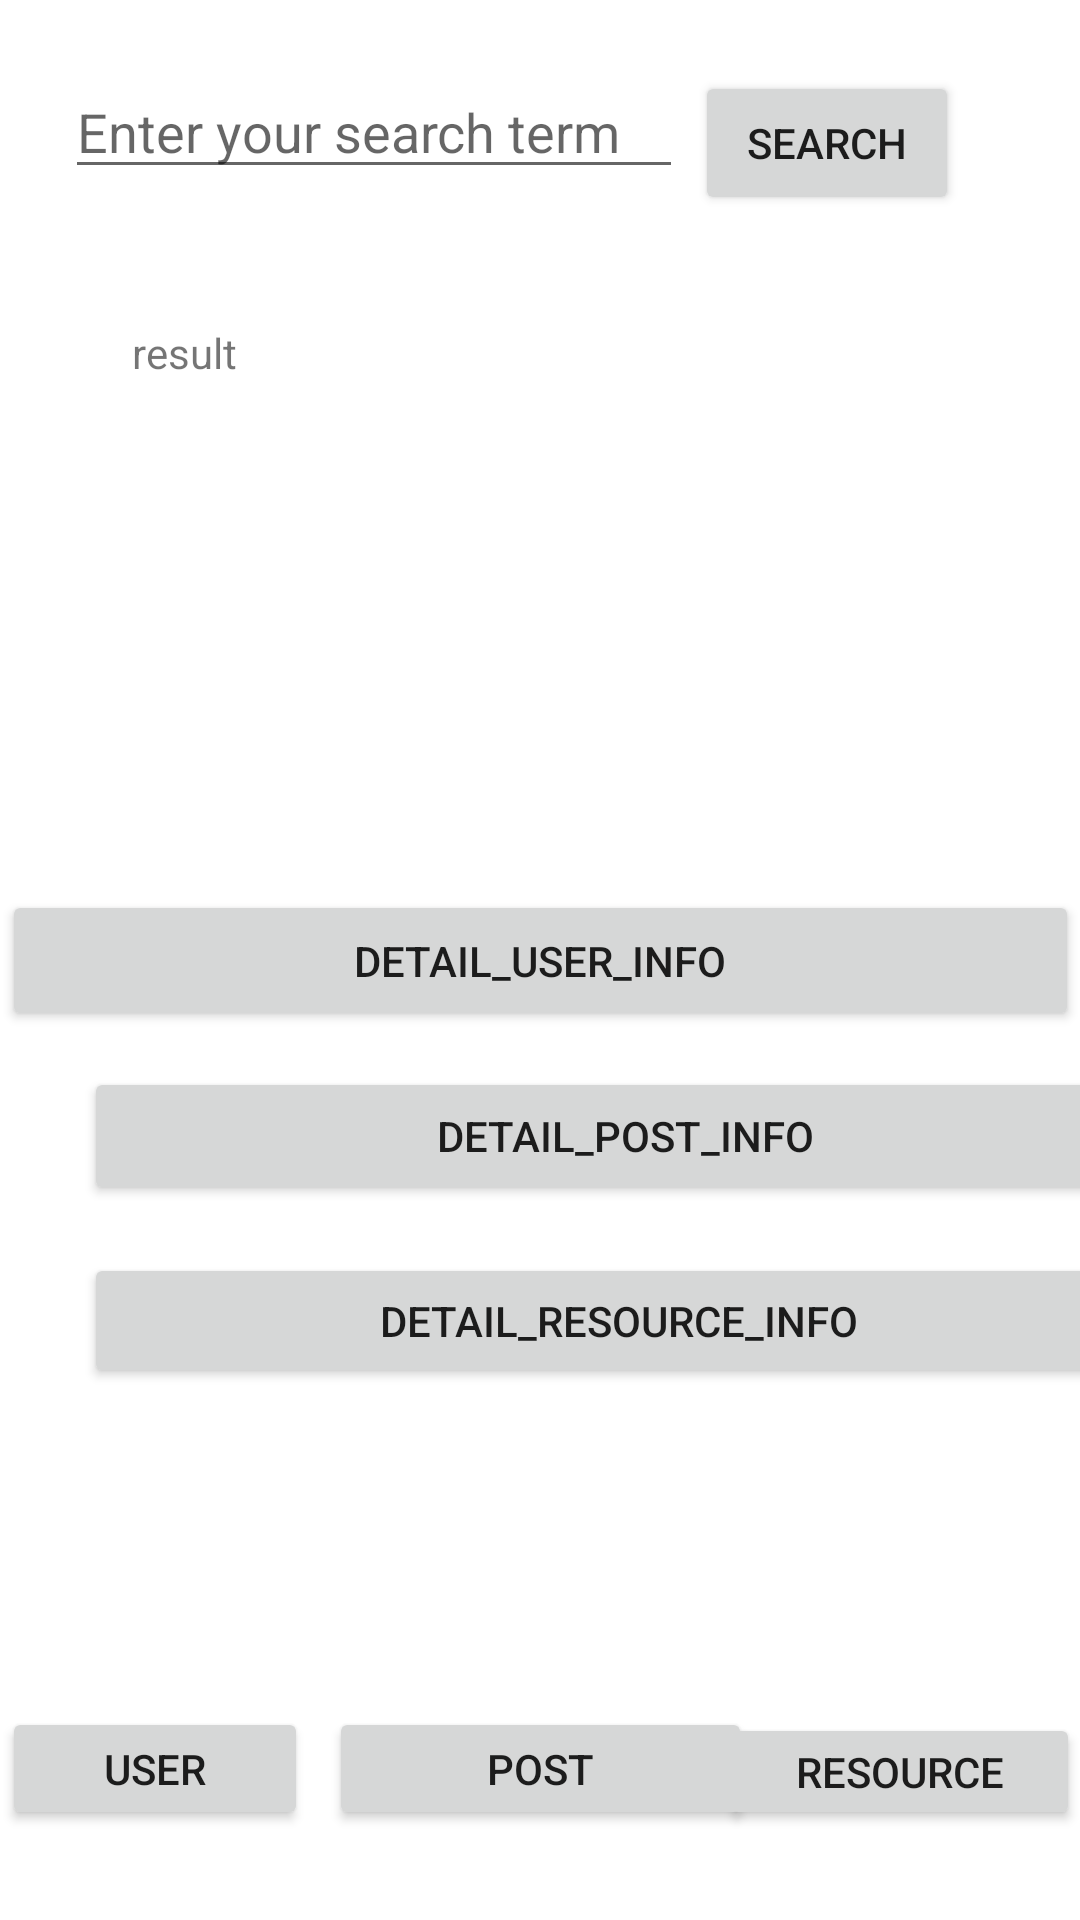

This screen was rendered from an Android layout file. Write that file and the resources it references.
<!-- AndroidManifest.xml: application theme Theme.Swapper -->
<!-- res/layout/admin.xml -->
<?xml version="1.0" encoding="utf-8"?>
<androidx.constraintlayout.widget.ConstraintLayout xmlns:android="http://schemas.android.com/apk/res/android"
    xmlns:app="http://schemas.android.com/apk/res-auto"
    xmlns:tools="http://schemas.android.com/tools"
    android:layout_width="match_parent"
    android:layout_height="match_parent">

    <Button
        android:id="@+id/view_user"
        android:layout_width="102dp"
        android:layout_height="41dp"
        android:text="user"
        app:layout_constraintBottom_toBottomOf="parent"
        app:layout_constraintEnd_toEndOf="parent"
        app:layout_constraintHorizontal_bias="0.003"
        app:layout_constraintStart_toStartOf="parent"
        app:layout_constraintTop_toTopOf="parent"
        app:layout_constraintVertical_bias="0.95"
        tools:ignore="MissingConstraints" />

    <Button
        android:id="@+id/view_post"
        android:layout_width="141dp"
        android:layout_height="41dp"
        android:text="post"
        app:layout_constraintBottom_toBottomOf="parent"
        app:layout_constraintEnd_toEndOf="parent"
        app:layout_constraintStart_toStartOf="parent"
        app:layout_constraintTop_toTopOf="parent"
        app:layout_constraintVertical_bias="0.95"
        tools:ignore="MissingConstraints" />

    <Button
        android:id="@+id/view_resource"
        android:layout_width="120dp"
        android:layout_height="39dp"
        android:text="resource"
        app:layout_constraintBottom_toBottomOf="parent"
        app:layout_constraintEnd_toEndOf="parent"
        app:layout_constraintHorizontal_bias="1.0"
        app:layout_constraintStart_toStartOf="parent"
        app:layout_constraintTop_toTopOf="parent"
        app:layout_constraintVertical_bias="0.95"
        tools:ignore="MissingConstraints" />

    <EditText
        android:id="@+id/search_input"
        android:layout_width="206dp"
        android:layout_height="39dp"
        android:ems="10"
        android:hint="Enter your search term"
        android:inputType="textEmailAddress"
        android:minHeight="48dp"
        app:layout_constraintBottom_toBottomOf="parent"
        app:layout_constraintEnd_toEndOf="parent"
        app:layout_constraintHorizontal_bias="0.141"
        app:layout_constraintStart_toStartOf="parent"
        app:layout_constraintTop_toTopOf="parent"
        app:layout_constraintVertical_bias="0.04"
        tools:ignore="MissingConstraints" />

    <Button
        android:id="@+id/search"
        android:layout_width="wrap_content"
        android:layout_height="wrap_content"
        android:text="search"
        app:layout_constraintBottom_toBottomOf="parent"
        app:layout_constraintEnd_toEndOf="parent"
        app:layout_constraintHorizontal_bias="0.852"
        app:layout_constraintStart_toStartOf="parent"
        app:layout_constraintTop_toTopOf="parent"
        app:layout_constraintVertical_bias="0.04"
        tools:ignore="MissingConstraints" />

    <Button
        android:id="@+id/detail_user_info"
        android:layout_width="359dp"
        android:layout_height="47dp"
        android:text="detail_user_info"
        app:layout_constraintBottom_toBottomOf="parent"
        app:layout_constraintEnd_toEndOf="parent"
        app:layout_constraintHorizontal_bias="0.557"
        app:layout_constraintStart_toStartOf="parent"
        app:layout_constraintTop_toTopOf="parent"
        tools:ignore="MissingConstraints" />

    <TextView
        android:id="@+id/result"
        android:layout_width="331dp"
        android:layout_height="217dp"
        android:layout_marginStart="44dp"
        android:layout_marginTop="108dp"
        android:text="result"
        app:layout_constraintStart_toStartOf="parent"
        app:layout_constraintTop_toTopOf="parent" />

    <Button
        android:id="@+id/detail_post_info"
        android:layout_width="361dp"
        android:layout_height="46dp"
        android:layout_marginStart="28dp"
        android:layout_marginTop="12dp"
        android:text="detail_post_info"
        app:layout_constraintStart_toStartOf="parent"
        app:layout_constraintTop_toBottomOf="@+id/detail_user_info" />

    <Button
        android:id="@+id/detail_resource_info"
        android:layout_width="357dp"
        android:layout_height="45dp"
        android:layout_marginStart="28dp"
        android:layout_marginTop="16dp"
        android:text="detail_resource_info"
        app:layout_constraintStart_toStartOf="parent"
        app:layout_constraintTop_toBottomOf="@+id/detail_post_info" />

</androidx.constraintlayout.widget.ConstraintLayout>
<!-- resources referenced by this layout -->
<resources>
  <style name="Theme.Swapper" parent="Theme.MaterialComponents.DayNight.DarkActionBar">
          
          <item name="colorPrimary">@color/purple_500</item>
          <item name="colorPrimaryVariant">@color/purple_700</item>
          <item name="colorOnPrimary">@color/white</item>
          
          <item name="colorSecondary">@color/teal_200</item>
          <item name="colorSecondaryVariant">@color/teal_700</item>
          <item name="colorOnSecondary">@color/black</item>
          
          <item name="android:statusBarColor">?attr/colorPrimaryVariant</item>
          
      </style>
  <!-- not gathered from this repository: default colours our renderer supplied (Android Studio template values) -->
  <color name="purple_500">#FF6200EE</color>
  <color name="purple_700">#FF3700B3</color>
  <color name="teal_200">#FF03DAC5</color>
  <color name="teal_700">#FF018786</color>
  <color name="black">#FF000000</color>
  <color name="white">#FFFFFFFF</color>
</resources>
